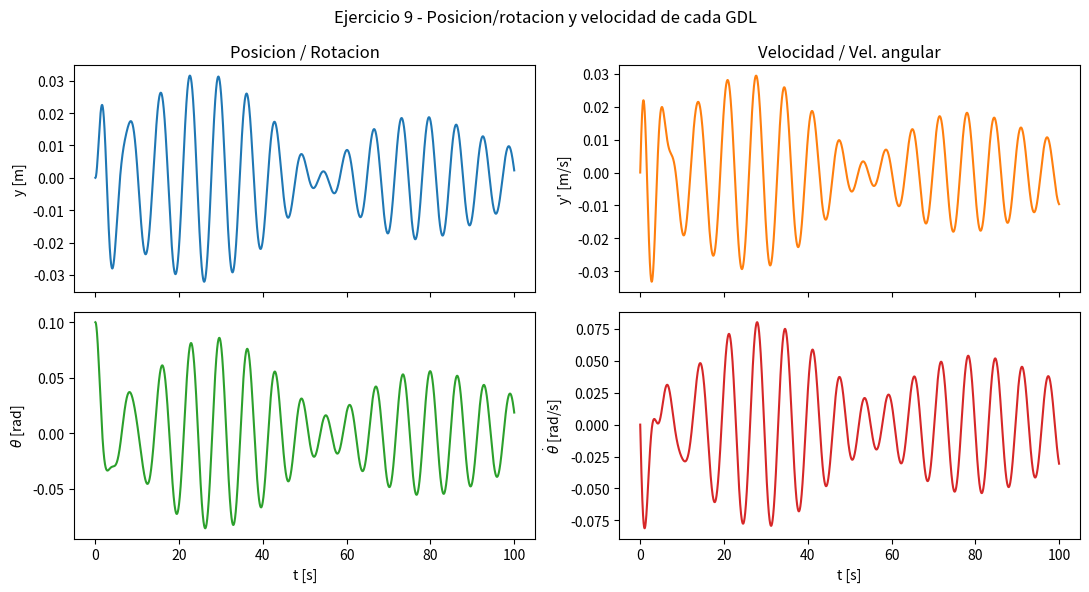

Here is the Python script that generated this plot:
"""
Ejercicio 9 - Disco (J1) con dos radios de arrollamiento (r1, r2), conectado
por cable inextensible a: una pared via k1,c1 (radio r1), y a una masa m
via k2,c2 (radio r2). La masa m tambien esta conectada a una base movil
y_e(t) via un resorte k3 (sin amortiguador, segun la Figura 4).

Grados de libertad:
    y      -> posicion de la masa m
    theta  -> rotacion del disco

Convencion de signos: +y hacia abajo, +theta antihorario (segun el DCL
de la catedra). Vector de estado: X = [y, y', theta, theta']

Cinematica (cable inextensible, ambos cables se enrollan a favor de theta):
    y_A = r1*theta   (punto del disco hacia la pared, rama k1,c1)
    y_B = r2*theta   (punto del disco hacia m, rama k2,c2)
"""

import numpy as np
from scipy.integrate import solve_ivp
import matplotlib.pyplot as plt

# ===========================================================================
# 1) PARAMETROS DEL SISTEMA -> cambiar aca para reutilizar con otros datos
# ===========================================================================
params = dict(
    k1=2.0, c1=0.2,      # rama disco (radio r1) <-> pared
    k2=1.0, c2=0.3,      # rama disco (radio r2) <-> masa m
    k3=1.0,               # rama masa m <-> base y_e(t)  (SIN amortiguador, ver figura)
    m=1.0,                 # masa [kg]
    J1=0.3,                # inercia rotacional del disco [kg*m^2]
    r1=0.3, r2=0.5,         # radios de arrollamiento [m]
)


# ===========================================================================
# 2) EXCITACION CONOCIDA: y_e(t)
# ===========================================================================
def ye(t):
    return 0.01*np.sin(t)


# ===========================================================================
# 3) FUERZAS DE CADA RAMA, segun el DCL (convencion de la catedra: F1 y F2
#    armadas desde la "optica" del disco; F3 desde la optica de m)
# ===========================================================================
def fuerzas(t, y, yp, theta, thetap, p):
    r1, r2 = p['r1'], p['r2']

    F1 = p['k1']*r1*theta + p['c1']*r1*thetap                       # rama disco <-> pared
    F2 = p['k2']*(r2*theta - y) + p['c2']*(r2*thetap - yp)          # rama disco <-> m
    F3 = p['k3']*(y - ye(t))                                        # rama m <-> y_e (sin amortiguador)

    return F1, F2, F3


# ===========================================================================
# 4) FUNCION ODE: Newton (traslacion) en m ; Newton rotacional en el disco
#    m*y''     = F2 - F3           (F2 ya viene "desde el disco": su reaccion
#                                    sobre m es -F2, y -(-F2) = F2 por el doble
#                                    signo ya explicado)
#    J1*theta''= -r1*F1 - r2*F2    (F1, F2 escritas desde el disco -> ambas
#                                    restan en la ecuacion propia del disco)
# ===========================================================================
def sistema(t, X, p):
    y, yp, theta, thetap = X

    F1, F2, F3 = fuerzas(t, y, yp, theta, thetap, p)

    ypp     = (1/p['m'])  * (F2 - F3)
    thetapp = (1/p['J1']) * (-p['r1']*F1 - p['r2']*F2)

    return [yp, ypp, thetap, thetapp]


# ===========================================================================
# 5) CONDICIONES INICIALES Y SIMULACION
# ===========================================================================
# Orden: [y, y', theta, theta']
X0 = [0, 0, 0.1, 0]     # angulo inicial del disco = 0.1 rad (dato)

tmax, dt = 100, 0.01
t_eval = np.arange(0, tmax + dt, dt)

sol = solve_ivp(sistema, [0, tmax], X0, args=(params,), t_eval=t_eval, method='RK45')
t = sol.t
y, yp, theta, thetap = sol.y


# ===========================================================================
# 6) GRAFICOS: posicion/rotacion y velocidad/velocidad angular
# ===========================================================================
fig, axs = plt.subplots(2, 2, figsize=(11, 6), sharex=True)
fig.suptitle('Ejercicio 9 - Posicion/rotacion y velocidad de cada GDL')

axs[0, 0].plot(t, y)
axs[0, 0].set_ylabel('y [m]')
axs[0, 0].set_title('Posicion / Rotacion')

axs[0, 1].plot(t, yp, color='tab:orange')
axs[0, 1].set_ylabel("y' [m/s]")
axs[0, 1].set_title('Velocidad / Vel. angular')

axs[1, 0].plot(t, theta, color='tab:green')
axs[1, 0].set_ylabel(r'$\theta$ [rad]')
axs[1, 0].set_xlabel('t [s]')

axs[1, 1].plot(t, thetap, color='tab:red')
axs[1, 1].set_ylabel(r'$\dot\theta$ [rad/s]')
axs[1, 1].set_xlabel('t [s]')

plt.tight_layout()
plt.show()


# ===========================================================================
# 7) MODOS PROPIOS: matrices M, K (sin amortiguamiento ni fuerzas externas)
#    Orden de coordenadas: [y, theta]  (mismo orden que las posiciones del estado)
# ===========================================================================
def matrices_MK(p):
    k1, k2, k3 = p['k1'], p['k2'], p['k3']
    m, J1 = p['m'], p['J1']
    r1, r2 = p['r1'], p['r2']

    M = np.diag([m, J1])

    K = np.array([
        [k2+k3,        -k2*r2],
        [-k2*r2,        k1*r1**2 + k2*r2**2],
    ])
    return M, K

M, K = matrices_MK(params)

vals, vecs = np.linalg.eig(K @ np.linalg.inv(M))
idx = np.argsort(vals)
w = np.sqrt(vals[idx])
f_hz = w/(2*np.pi)
vecs = vecs[:, idx]

print("Frecuencias naturales:")
for i in range(2):
    print(f"  Modo {i+1}: omega = {w[i]:.4f} rad/s  ({f_hz[i]:.4f} Hz)")

print("\nFormas modales normalizadas (y, theta):")
for i in range(2):
    phi = np.linalg.inv(M) @ vecs[:, i]
    phi = phi/np.max(np.abs(phi))
    print(f"  Modo {i+1}: y={phi[0]:.3f}  theta={phi[1]:.3f}")
